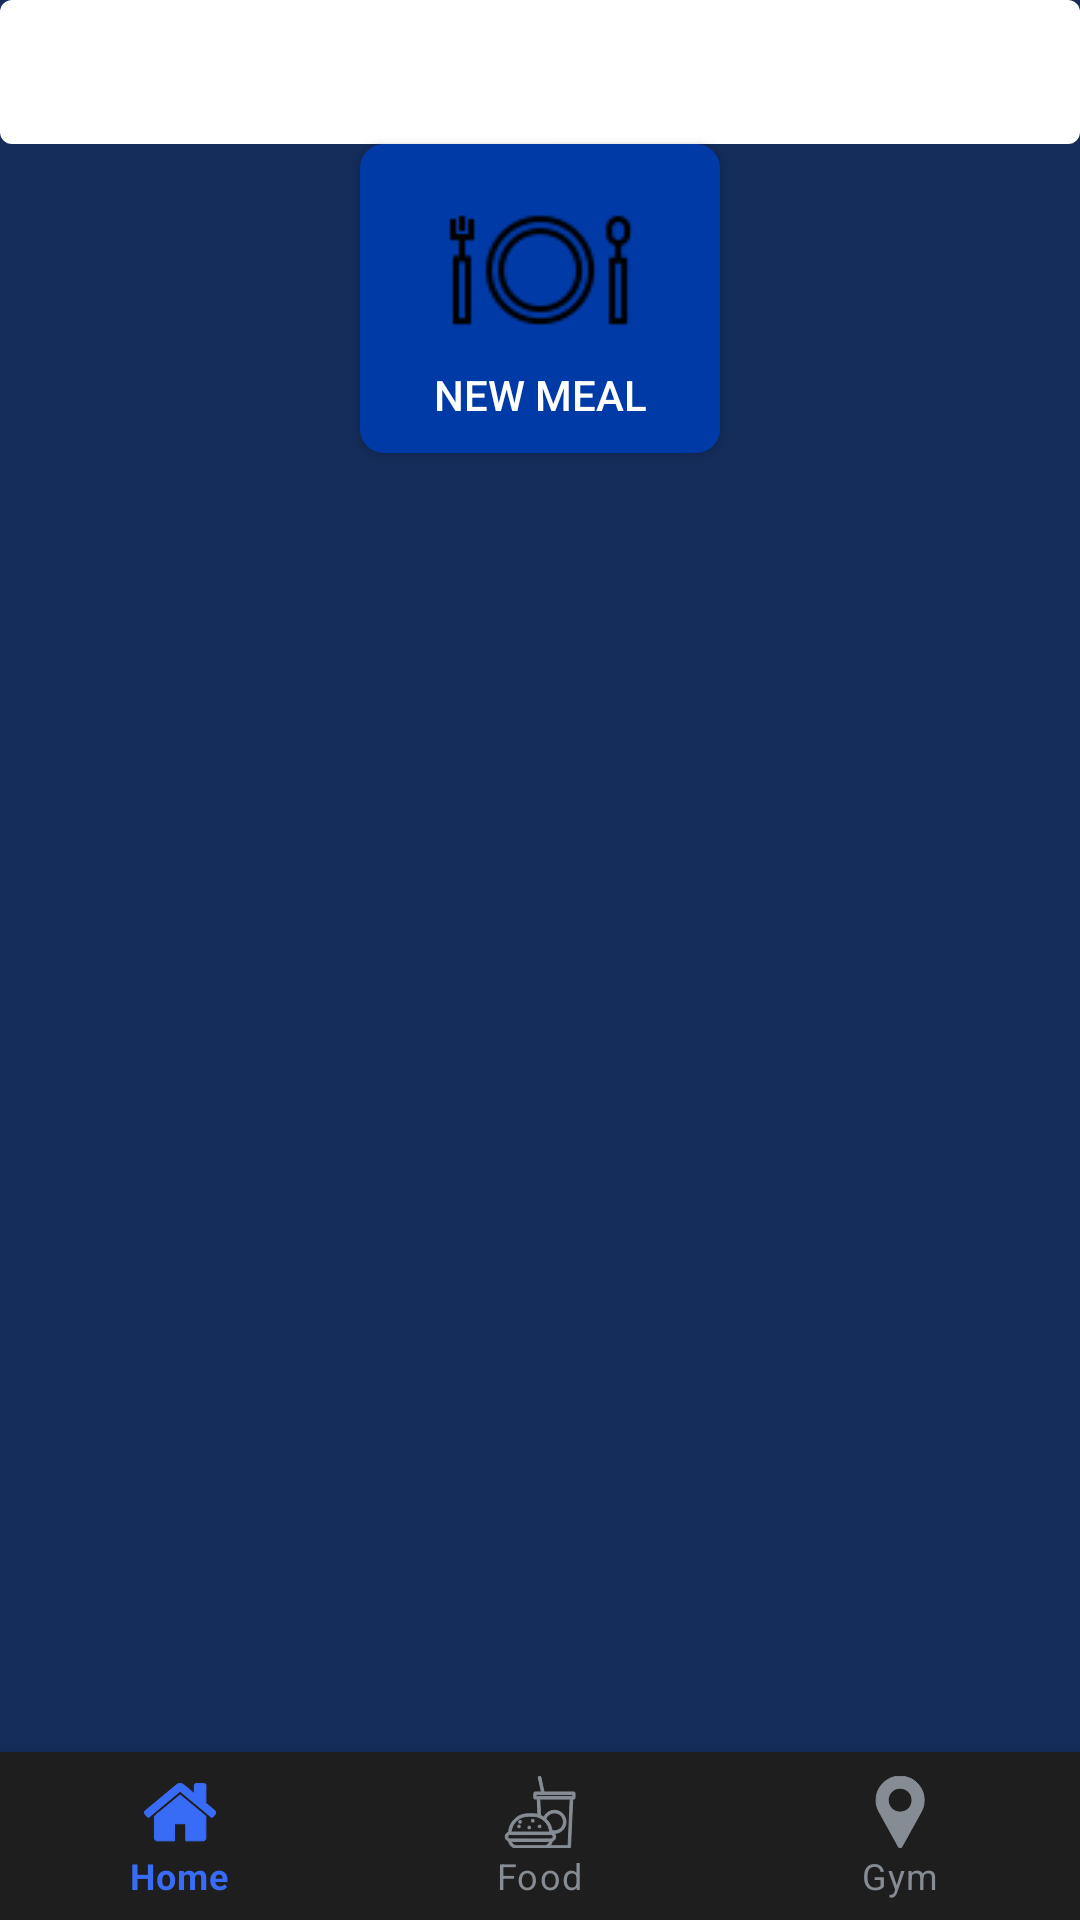

Produce the Android XML layout that renders to this screen, including the resource entries it uses.
<!-- AndroidManifest.xml: application theme Theme.CounterFit -->
<!-- res/layout/food.xml -->
<?xml version="1.0" encoding="utf-8"?>
<RelativeLayout xmlns:android="http://schemas.android.com/apk/res/android"
    android:layout_width="match_parent"
    android:layout_height="match_parent"
    android:background="@color/backgroundmain"
    xmlns:app="http://schemas.android.com/apk/res-auto">


    
    <androidx.appcompat.widget.SearchView
        android:id="@+id/search_food"
        android:layout_width="match_parent"
        android:layout_height="wrap_content"
        android:queryHint="Search for food"
        android:background="@drawable/search_view_background"
        style="@style/CustomSearchView" />

    

    

    <androidx.appcompat.widget.AppCompatButton
        android:id="@+id/btn_new_meal"
        android:layout_width="170dp"
        android:layout_height="wrap_content"
        android:layout_below="@+id/search_food"
        android:layout_alignParentStart="true"
        android:layout_alignParentEnd="true"
        android:layout_marginStart="120dp"
        android:layout_marginTop="0dp"
        android:layout_marginEnd="120dp"
        android:background="@drawable/food_button"
        android:drawableTop="@drawable/plate"
        android:gravity="center"
        android:padding="10dp"
        android:text="New Meal"
        android:textColor="#FFFFFF" />

    
    <ScrollView
        android:layout_width="match_parent"
        android:layout_height="wrap_content"
        android:layout_above="@+id/bottom_navigation_food"
        android:layout_below="@+id/search_food"
        android:layout_marginTop="13dp"
        android:layout_marginBottom="-13dp">


        <androidx.recyclerview.widget.RecyclerView
            android:id="@+id/recyclerView_food"
            android:layout_width="match_parent"
            android:layout_height="wrap_content"
            android:layout_below="@id/btn_new_meal"
            android:layout_marginTop="0dp" />

    </ScrollView>

    <com.google.android.material.bottomnavigation.BottomNavigationView
        android:id="@+id/bottom_navigation_food"
        android:layout_width="match_parent"
        android:layout_height="wrap_content"
        android:layout_alignParentBottom="true"
        android:background="#1E1E1E"
        app:itemIconTint="@color/bottom_nav_colors"
        app:itemTextColor="@color/bottom_nav_colors"
        app:menu="@menu/bottom_nav_menu" />

</RelativeLayout>
<!-- resources referenced by this layout -->
<resources>
  <color name="backgroundmain">#142C59</color>
  <!-- drawable food_button (drawable) -->
  <?xml version="1.0" encoding="utf-8"?>
  <selector xmlns:android="http://schemas.android.com/apk/res/android">
      
      <item android:state_pressed="true">
          <shape android:shape="rectangle">
              <corners android:radius="8dp" />
              <solid android:color="#1A237E" /> 
          </shape>
      </item>
      
      <item>
          <ripple android:color="#1A237E"> 
              <item>
                  <shape android:shape="rectangle">
                      <corners android:radius="8dp" />
                      <solid android:color="#003AA7" /> 
                  </shape>
              </item>
          </ripple>
      </item>
  </selector>
  <!-- drawable plate: png bitmap (drawable, 1656 bytes) -->
  <!-- drawable search_view_background (drawable) -->
  <shape xmlns:android="http://schemas.android.com/apk/res/android">
      <solid android:color="@color/white" />
      <corners android:radius="4dp" />
  </shape>
  <style name="CustomSearchView" parent="Widget.AppCompat.SearchView">
          
          <item name="android:textColor">@color/textColorPrimary</item>
          <item name="android:textColorHint">@color/colorAccent</item>
  
          
          <item name="searchIcon">@drawable/ic_search_custom</item> 
          <item name="closeIcon">@drawable/ic_close_custom</item> 
      </style>
  <style name="Theme.CounterFit" parent="Theme.MaterialComponents.DayNight.DarkActionBar">
          
          <item name="colorPrimary">@color/purple_500</item>
          <item name="colorPrimaryVariant">@color/purple_700</item>
          <item name="colorOnPrimary">@color/white</item>
          
          <item name="colorSecondary">@color/teal_200</item>
          <item name="colorSecondaryVariant">@color/teal_700</item>
          <item name="colorOnSecondary">@color/black</item>
          
          <item name="android:statusBarColor">?attr/colorPrimaryVariant</item>
          
      </style>
  <color name="white">#FFFFFFFF</color>
  <color name="textColorPrimary">#212121</color>
  <color name="colorAccent">#A2D9FF</color>
  <color name="purple_500">#FF6200EE</color>
  <color name="purple_700">#FF3700B3</color>
  <color name="teal_200">#FF03DAC5</color>
  <color name="teal_700">#FF018786</color>
  <color name="black">#FF000000</color>
</resources>
